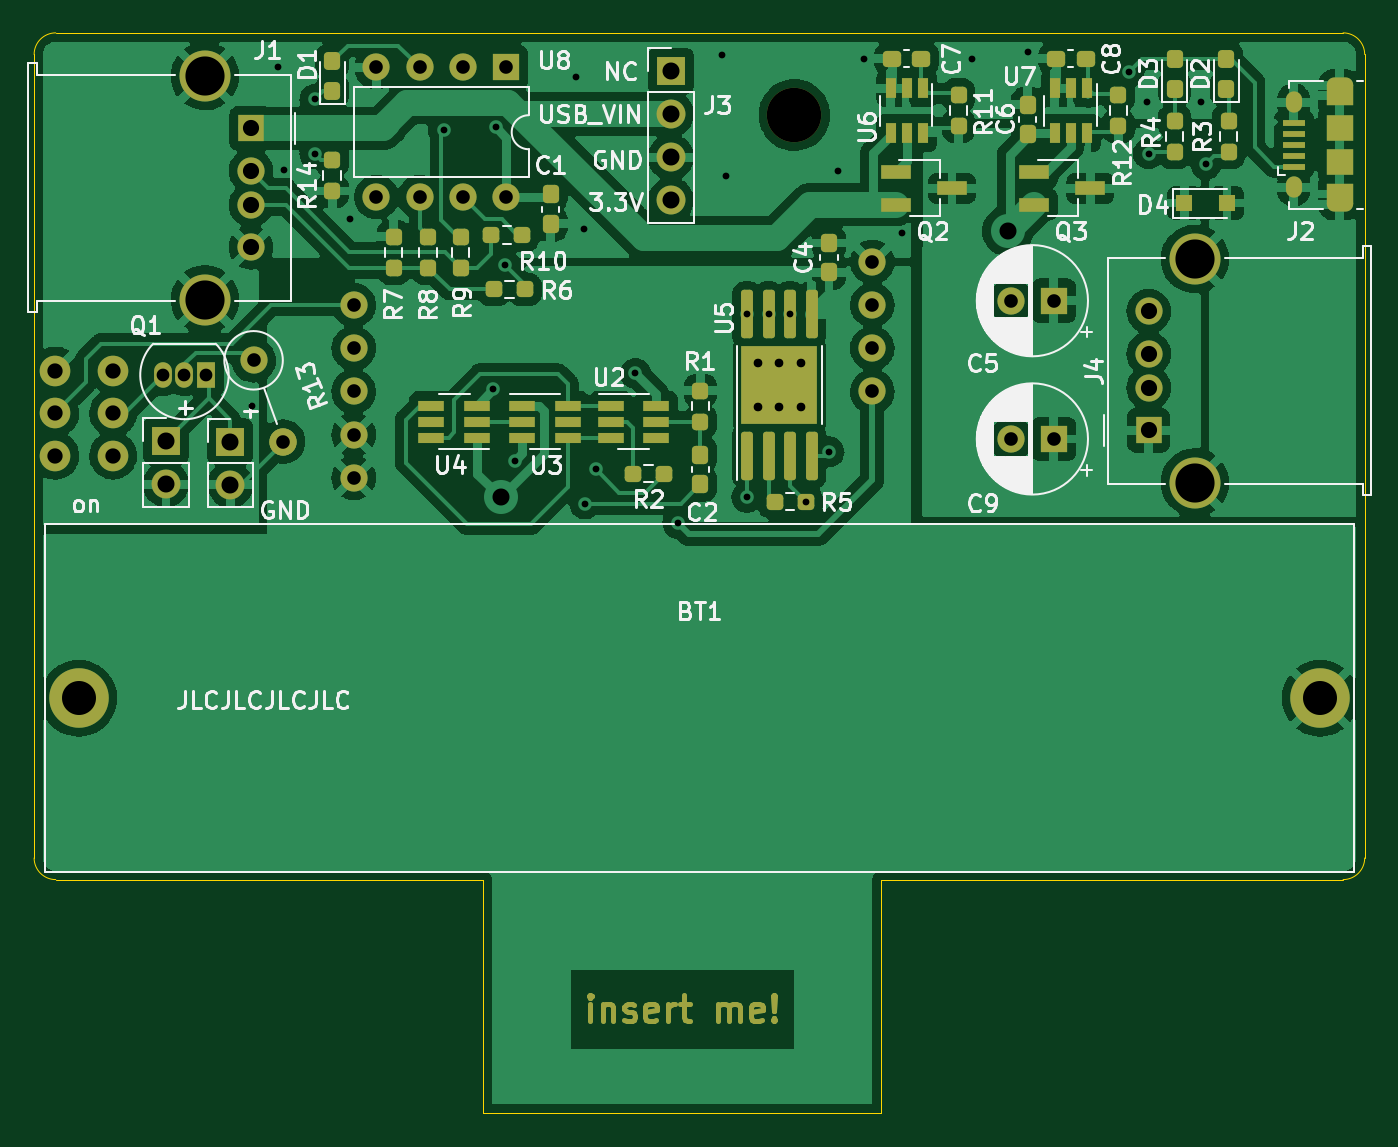
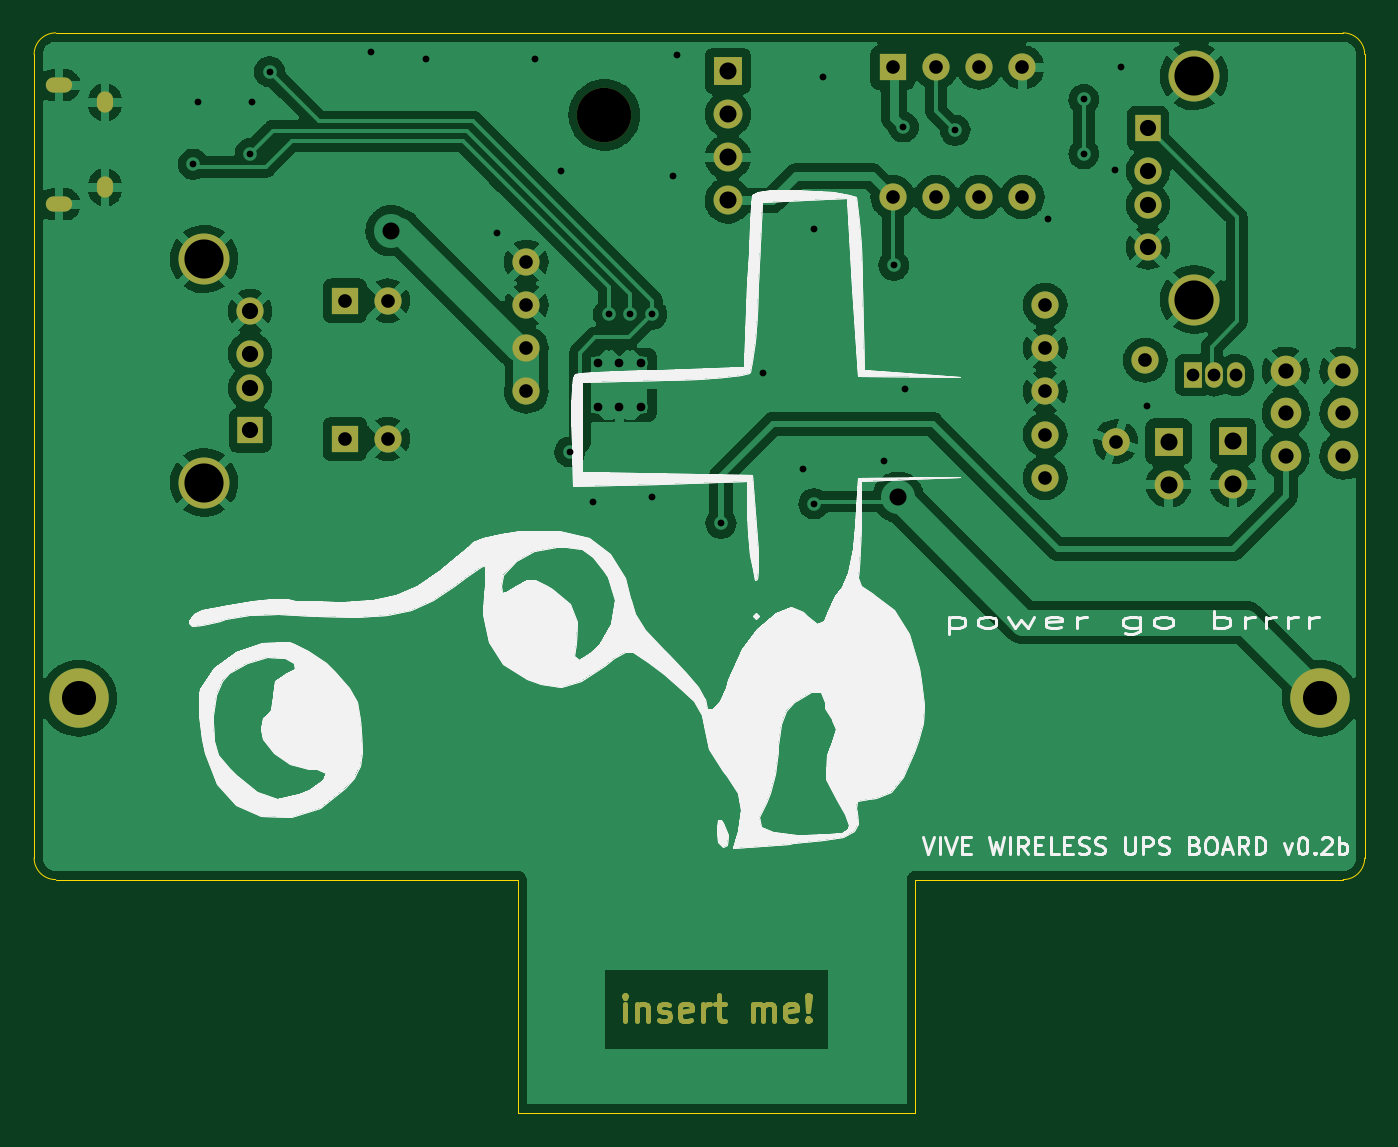
Circuit board: 11 layer files. Board 78.2 x 63.5 mm.
- bottom_copper: vive_ups-B_Cu.gbr (189196 bytes)
- bottom_mask: vive_ups-B_Mask.gbr (5805 bytes)
- paste: vive_ups-B_Paste.gbr (493 bytes)
- bottom_silk: vive_ups-B_Silkscreen.gbr (45155 bytes)
- outline: vive_ups-Edge_Cuts.gbr (1229 bytes)
- top_copper: vive_ups-F_Cu.gbr (243565 bytes)
- top_mask: vive_ups-F_Mask.gbr (10675 bytes)
- paste: vive_ups-F_Paste.gbr (5762 bytes)
- top_silk: vive_ups-F_Silkscreen.gbr (58627 bytes)
- drill: vive_ups-NPTH.drl (387 bytes)
- drill: vive_ups-PTH.drl (2572 bytes)

=== bottom_copper: vive_ups-B_Cu.gbr (189196 bytes, source omitted) ===
=== bottom_mask: vive_ups-B_Mask.gbr ===
%TF.GenerationSoftware,KiCad,Pcbnew,(5.99.0-12305-g62f7a09290)*%
%TF.CreationDate,2021-10-11T18:46:27-07:00*%
%TF.ProjectId,vive_ups,76697665-5f75-4707-932e-6b696361645f,rev?*%
%TF.SameCoordinates,Original*%
%TF.FileFunction,Soldermask,Bot*%
%TF.FilePolarity,Negative*%
%FSLAX46Y46*%
G04 Gerber Fmt 4.6, Leading zero omitted, Abs format (unit mm)*
G04 Created by KiCad (PCBNEW (5.99.0-12305-g62f7a09290)) date 2021-10-11 18:46:27*
%MOMM*%
%LPD*%
G01*
G04 APERTURE LIST*
G04 Aperture macros list*
%AMHorizOval*
0 Thick line with rounded ends*
0 $1 width*
0 $2 $3 position (X,Y) of the first rounded end (center of the circle)*
0 $4 $5 position (X,Y) of the second rounded end (center of the circle)*
0 Add line between two ends*
20,1,$1,$2,$3,$4,$5,0*
0 Add two circle primitives to create the rounded ends*
1,1,$1,$2,$3*
1,1,$1,$4,$5*%
G04 Aperture macros list end*
%ADD10C,0.300000*%
%ADD11R,1.700000X1.700000*%
%ADD12O,1.700000X1.700000*%
%ADD13O,1.050000X1.500000*%
%ADD14R,1.050000X1.500000*%
%ADD15HorizOval,1.600000X0.000000X0.000000X0.000000X0.000000X0*%
%ADD16C,1.600000*%
%ADD17C,3.200000*%
%ADD18R,1.600000X1.600000*%
%ADD19C,1.800000*%
%ADD20O,1.550000X0.890000*%
%ADD21O,0.950000X1.250000*%
%ADD22C,3.500000*%
%ADD23R,1.500000X1.600000*%
%ADD24C,3.000000*%
%ADD25O,1.600000X1.600000*%
G04 APERTURE END LIST*
D10*
X107500857Y-152062571D02*
X107500857Y-151062571D01*
X107500857Y-150562571D02*
X107572285Y-150634000D01*
X107500857Y-150705428D01*
X107429428Y-150634000D01*
X107500857Y-150562571D01*
X107500857Y-150705428D01*
X106786571Y-151062571D02*
X106786571Y-152062571D01*
X106786571Y-151205428D02*
X106715142Y-151134000D01*
X106572285Y-151062571D01*
X106358000Y-151062571D01*
X106215142Y-151134000D01*
X106143714Y-151276857D01*
X106143714Y-152062571D01*
X105500857Y-151991142D02*
X105358000Y-152062571D01*
X105072285Y-152062571D01*
X104929428Y-151991142D01*
X104858000Y-151848285D01*
X104858000Y-151776857D01*
X104929428Y-151634000D01*
X105072285Y-151562571D01*
X105286571Y-151562571D01*
X105429428Y-151491142D01*
X105500857Y-151348285D01*
X105500857Y-151276857D01*
X105429428Y-151134000D01*
X105286571Y-151062571D01*
X105072285Y-151062571D01*
X104929428Y-151134000D01*
X103643714Y-151991142D02*
X103786571Y-152062571D01*
X104072285Y-152062571D01*
X104215142Y-151991142D01*
X104286571Y-151848285D01*
X104286571Y-151276857D01*
X104215142Y-151134000D01*
X104072285Y-151062571D01*
X103786571Y-151062571D01*
X103643714Y-151134000D01*
X103572285Y-151276857D01*
X103572285Y-151419714D01*
X104286571Y-151562571D01*
X102929428Y-152062571D02*
X102929428Y-151062571D01*
X102929428Y-151348285D02*
X102858000Y-151205428D01*
X102786571Y-151134000D01*
X102643714Y-151062571D01*
X102500857Y-151062571D01*
X102215142Y-151062571D02*
X101643714Y-151062571D01*
X102000857Y-150562571D02*
X102000857Y-151848285D01*
X101929428Y-151991142D01*
X101786571Y-152062571D01*
X101643714Y-152062571D01*
X100000857Y-152062571D02*
X100000857Y-151062571D01*
X100000857Y-151205428D02*
X99929428Y-151134000D01*
X99786571Y-151062571D01*
X99572285Y-151062571D01*
X99429428Y-151134000D01*
X99358000Y-151276857D01*
X99358000Y-152062571D01*
X99358000Y-151276857D02*
X99286571Y-151134000D01*
X99143714Y-151062571D01*
X98929428Y-151062571D01*
X98786571Y-151134000D01*
X98715142Y-151276857D01*
X98715142Y-152062571D01*
X97429428Y-151991142D02*
X97572285Y-152062571D01*
X97858000Y-152062571D01*
X98000857Y-151991142D01*
X98072285Y-151848285D01*
X98072285Y-151276857D01*
X98000857Y-151134000D01*
X97858000Y-151062571D01*
X97572285Y-151062571D01*
X97429428Y-151134000D01*
X97358000Y-151276857D01*
X97358000Y-151419714D01*
X98072285Y-151562571D01*
X96715142Y-151919714D02*
X96643714Y-151991142D01*
X96715142Y-152062571D01*
X96786571Y-151991142D01*
X96715142Y-151919714D01*
X96715142Y-152062571D01*
X96715142Y-151491142D02*
X96786571Y-150634000D01*
X96715142Y-150562571D01*
X96643714Y-150634000D01*
X96715142Y-151491142D01*
X96715142Y-150562571D01*
D11*
%TO.C,BZ1*%
X71755000Y-117983000D03*
D12*
X71755000Y-120523000D03*
%TD*%
D13*
%TO.C,Q1*%
X72847200Y-114096800D03*
X71577200Y-114096800D03*
D14*
X74117200Y-114096800D03*
%TD*%
D15*
%TO.C,R13*%
X78648662Y-118006839D03*
D16*
X76911200Y-113233200D03*
%TD*%
D12*
%TO.C,J3*%
X101447600Y-103835200D03*
X101447600Y-101295200D03*
X101447600Y-98755200D03*
D11*
X101447600Y-96215200D03*
%TD*%
D17*
%TO.C,H1*%
X108712000Y-98806000D03*
%TD*%
D16*
%TO.C,C5*%
X121452000Y-109728000D03*
D18*
X123952000Y-109728000D03*
%TD*%
D16*
%TO.C,U9*%
X113294000Y-115062000D03*
X113294000Y-112522000D03*
X113294000Y-109982000D03*
X113294000Y-107442000D03*
X82794000Y-120142000D03*
X82794000Y-117602000D03*
X82794000Y-115062000D03*
X82794000Y-112522000D03*
X82794000Y-109982000D03*
%TD*%
D12*
%TO.C,C3*%
X75539600Y-120548400D03*
D11*
X75539600Y-118008400D03*
%TD*%
D19*
%TO.C,SW1*%
X65254400Y-113832000D03*
X65254400Y-116332000D03*
X65254400Y-118832000D03*
X68654400Y-113832000D03*
X68654400Y-116332000D03*
X68654400Y-118832000D03*
%TD*%
D20*
%TO.C,J2*%
X140771400Y-97058600D03*
X140771400Y-104058600D03*
D21*
X138071400Y-98058600D03*
X138071400Y-103058600D03*
%TD*%
D22*
%TO.C,BT1*%
X139624000Y-133096000D03*
X66624000Y-133096000D03*
%TD*%
D16*
%TO.C,C9*%
X121452000Y-117856000D03*
D18*
X123952000Y-117856000D03*
%TD*%
D16*
%TO.C,J4*%
X129540000Y-110348000D03*
X129540000Y-112848000D03*
X129540000Y-114848000D03*
D23*
X129540000Y-117348000D03*
D24*
X132250000Y-107278000D03*
X132250000Y-120418000D03*
%TD*%
D16*
%TO.C,J1*%
X76751000Y-106590000D03*
X76751000Y-104090000D03*
X76751000Y-102090000D03*
D23*
X76751000Y-99590000D03*
D24*
X74041000Y-109660000D03*
X74041000Y-96520000D03*
%TD*%
D25*
%TO.C,U8*%
X91757500Y-103632000D03*
X84137500Y-96012000D03*
X89217500Y-103632000D03*
X86677500Y-96012000D03*
X86677500Y-103632000D03*
X89217500Y-96012000D03*
X84137500Y-103632000D03*
D18*
X91757500Y-96012000D03*
%TD*%
M02*

=== paste: vive_ups-B_Paste.gbr ===
%TF.GenerationSoftware,KiCad,Pcbnew,(5.99.0-12305-g62f7a09290)*%
%TF.CreationDate,2021-10-11T18:46:27-07:00*%
%TF.ProjectId,vive_ups,76697665-5f75-4707-932e-6b696361645f,rev?*%
%TF.SameCoordinates,Original*%
%TF.FileFunction,Paste,Bot*%
%TF.FilePolarity,Positive*%
%FSLAX46Y46*%
G04 Gerber Fmt 4.6, Leading zero omitted, Abs format (unit mm)*
G04 Created by KiCad (PCBNEW (5.99.0-12305-g62f7a09290)) date 2021-10-11 18:46:27*
%MOMM*%
%LPD*%
G01*
G04 APERTURE LIST*
G04 APERTURE END LIST*
M02*

=== bottom_silk: vive_ups-B_Silkscreen.gbr (45155 bytes, source omitted) ===
=== outline: vive_ups-Edge_Cuts.gbr ===
%TF.GenerationSoftware,KiCad,Pcbnew,(5.99.0-12305-g62f7a09290)*%
%TF.CreationDate,2021-10-11T18:46:27-07:00*%
%TF.ProjectId,vive_ups,76697665-5f75-4707-932e-6b696361645f,rev?*%
%TF.SameCoordinates,Original*%
%TF.FileFunction,Profile,NP*%
%FSLAX46Y46*%
G04 Gerber Fmt 4.6, Leading zero omitted, Abs format (unit mm)*
G04 Created by KiCad (PCBNEW (5.99.0-12305-g62f7a09290)) date 2021-10-11 18:46:27*
%MOMM*%
%LPD*%
G01*
G04 APERTURE LIST*
%TA.AperFunction,Profile*%
%ADD10C,0.050000*%
%TD*%
G04 APERTURE END LIST*
D10*
X113792000Y-157480000D02*
X113792000Y-143764000D01*
X90424000Y-157480000D02*
X113792000Y-157480000D01*
X90424000Y-143764000D02*
X90424000Y-157480000D01*
X140970000Y-143764000D02*
X113792000Y-143764000D01*
X142240000Y-142494000D02*
G75*
G02*
X140970000Y-143764000I-1270000J0D01*
G01*
X65278000Y-143764000D02*
G75*
G02*
X64008000Y-142494000I0J1270000D01*
G01*
X64008000Y-95250000D02*
G75*
G02*
X65278000Y-93980000I1270000J0D01*
G01*
X140970000Y-93980000D02*
G75*
G02*
X142240000Y-95250000I0J-1270000D01*
G01*
X140970000Y-93980000D02*
X65278000Y-93980000D01*
X142240000Y-142494000D02*
X142240000Y-95250000D01*
X65278000Y-143764000D02*
X90424000Y-143764000D01*
X64008000Y-95250000D02*
X64008000Y-142494000D01*
M02*

=== top_copper: vive_ups-F_Cu.gbr (243565 bytes, source omitted) ===
=== top_mask: vive_ups-F_Mask.gbr (10675 bytes, source omitted) ===
=== paste: vive_ups-F_Paste.gbr ===
%TF.GenerationSoftware,KiCad,Pcbnew,(5.99.0-12305-g62f7a09290)*%
%TF.CreationDate,2021-10-11T18:46:27-07:00*%
%TF.ProjectId,vive_ups,76697665-5f75-4707-932e-6b696361645f,rev?*%
%TF.SameCoordinates,Original*%
%TF.FileFunction,Paste,Top*%
%TF.FilePolarity,Positive*%
%FSLAX46Y46*%
G04 Gerber Fmt 4.6, Leading zero omitted, Abs format (unit mm)*
G04 Created by KiCad (PCBNEW (5.99.0-12305-g62f7a09290)) date 2021-10-11 18:46:27*
%MOMM*%
%LPD*%
G01*
G04 APERTURE LIST*
G04 Aperture macros list*
%AMRoundRect*
0 Rectangle with rounded corners*
0 $1 Rounding radius*
0 $2 $3 $4 $5 $6 $7 $8 $9 X,Y pos of 4 corners*
0 Add a 4 corners polygon primitive as box body*
4,1,4,$2,$3,$4,$5,$6,$7,$8,$9,$2,$3,0*
0 Add four circle primitives for the rounded corners*
1,1,$1+$1,$2,$3*
1,1,$1+$1,$4,$5*
1,1,$1+$1,$6,$7*
1,1,$1+$1,$8,$9*
0 Add four rect primitives between the rounded corners*
20,1,$1+$1,$2,$3,$4,$5,0*
20,1,$1+$1,$4,$5,$6,$7,0*
20,1,$1+$1,$6,$7,$8,$9,0*
20,1,$1+$1,$8,$9,$2,$3,0*%
G04 Aperture macros list end*
%ADD10RoundRect,0.237500X0.237500X-0.300000X0.237500X0.300000X-0.237500X0.300000X-0.237500X-0.300000X0*%
%ADD11RoundRect,0.237500X-0.237500X0.250000X-0.237500X-0.250000X0.237500X-0.250000X0.237500X0.250000X0*%
%ADD12R,1.000000X1.000000*%
%ADD13RoundRect,0.237500X0.237500X-0.287500X0.237500X0.287500X-0.237500X0.287500X-0.237500X-0.287500X0*%
%ADD14RoundRect,0.249996X0.680004X-0.705004X0.680004X0.705004X-0.680004X0.705004X-0.680004X-0.705004X0*%
%ADD15RoundRect,0.175000X0.175000X-1.250000X0.175000X1.250000X-0.175000X1.250000X-0.175000X-1.250000X0*%
%ADD16RoundRect,0.237500X-0.250000X-0.237500X0.250000X-0.237500X0.250000X0.237500X-0.250000X0.237500X0*%
%ADD17O,0.950000X1.250000*%
%ADD18R,1.550000X1.200000*%
%ADD19O,1.550000X0.890000*%
%ADD20R,1.550000X1.500000*%
%ADD21R,1.350000X0.400000*%
%ADD22R,1.560000X0.650000*%
%ADD23RoundRect,0.237500X0.237500X-0.250000X0.237500X0.250000X-0.237500X0.250000X-0.237500X-0.250000X0*%
%ADD24R,0.650000X1.220000*%
%ADD25RoundRect,0.237500X0.250000X0.237500X-0.250000X0.237500X-0.250000X-0.237500X0.250000X-0.237500X0*%
%ADD26R,1.800000X0.800000*%
%ADD27RoundRect,0.237500X0.300000X0.237500X-0.300000X0.237500X-0.300000X-0.237500X0.300000X-0.237500X0*%
%ADD28RoundRect,0.237500X-0.237500X0.300000X-0.237500X-0.300000X0.237500X-0.300000X0.237500X0.300000X0*%
G04 APERTURE END LIST*
D10*
%TO.C,C1*%
X94386400Y-103480700D03*
X94386400Y-105205700D03*
%TD*%
D11*
%TO.C,R14*%
X81534000Y-103274500D03*
X81534000Y-101449500D03*
%TD*%
D12*
%TO.C,D4*%
X134142800Y-103987600D03*
X131642800Y-103987600D03*
%TD*%
D13*
%TO.C,D1*%
X81534000Y-95645000D03*
X81534000Y-97395000D03*
%TD*%
D14*
%TO.C,U5*%
X108933000Y-113541000D03*
X106713000Y-113541000D03*
X108933000Y-115821000D03*
X106713000Y-115821000D03*
D15*
X105918000Y-110531000D03*
X107188000Y-110531000D03*
X108458000Y-110531000D03*
X109728000Y-110531000D03*
X109728000Y-118831000D03*
X108458000Y-118831000D03*
X107188000Y-118831000D03*
X105918000Y-118831000D03*
%TD*%
D16*
%TO.C,R10*%
X92720800Y-105867200D03*
X90895800Y-105867200D03*
%TD*%
D17*
%TO.C,J2*%
X138071400Y-98058600D03*
X138071400Y-103058600D03*
D18*
X140771400Y-97658600D03*
X140771400Y-103458600D03*
D19*
X140771400Y-97058600D03*
D20*
X140771400Y-99558600D03*
X140771400Y-101558600D03*
D19*
X140771400Y-104058600D03*
D21*
X138071400Y-99258600D03*
X138071400Y-99908600D03*
X138071400Y-100558600D03*
X138071400Y-101208600D03*
X138071400Y-101858600D03*
%TD*%
D22*
%TO.C,U2*%
X100600500Y-116840000D03*
X100600500Y-115890000D03*
X100600500Y-117790000D03*
X97900500Y-117790000D03*
X97900500Y-116840000D03*
X97900500Y-115890000D03*
%TD*%
D16*
%TO.C,R5*%
X109370500Y-121539000D03*
X107545500Y-121539000D03*
%TD*%
D23*
%TO.C,R4*%
X131064000Y-99163500D03*
X131064000Y-100988500D03*
%TD*%
D11*
%TO.C,R3*%
X134239000Y-100988500D03*
X134239000Y-99163500D03*
%TD*%
D13*
%TO.C,D3*%
X131064000Y-95504000D03*
X131064000Y-97254000D03*
%TD*%
%TO.C,D2*%
X134112000Y-95504000D03*
X134112000Y-97254000D03*
%TD*%
D10*
%TO.C,C4*%
X110744000Y-106325500D03*
X110744000Y-108050500D03*
%TD*%
D22*
%TO.C,U3*%
X95393500Y-116840000D03*
X95393500Y-115890000D03*
X95393500Y-117790000D03*
X92693500Y-117790000D03*
X92693500Y-116840000D03*
X92693500Y-115890000D03*
%TD*%
D24*
%TO.C,U7*%
X125918000Y-99862000D03*
X124968000Y-99862000D03*
X124018000Y-99862000D03*
X124018000Y-97242000D03*
X124968000Y-97242000D03*
X125918000Y-97242000D03*
%TD*%
%TO.C,U6*%
X116266000Y-99862000D03*
X115316000Y-99862000D03*
X114366000Y-99862000D03*
X114366000Y-97242000D03*
X115316000Y-97242000D03*
X116266000Y-97242000D03*
%TD*%
D22*
%TO.C,U4*%
X87359500Y-116840000D03*
X87359500Y-117790000D03*
X87359500Y-115890000D03*
X90059500Y-115890000D03*
X90059500Y-116840000D03*
X90059500Y-117790000D03*
%TD*%
D23*
%TO.C,R12*%
X127762000Y-97639500D03*
X127762000Y-99464500D03*
%TD*%
%TO.C,R11*%
X118364000Y-97639500D03*
X118364000Y-99464500D03*
%TD*%
D11*
%TO.C,R9*%
X89077800Y-107795700D03*
X89077800Y-105970700D03*
%TD*%
%TO.C,R8*%
X87172800Y-107795700D03*
X87172800Y-105970700D03*
%TD*%
D23*
%TO.C,R7*%
X85140800Y-105970700D03*
X85140800Y-107795700D03*
%TD*%
D25*
%TO.C,R6*%
X91035500Y-109067600D03*
X92860500Y-109067600D03*
%TD*%
D16*
%TO.C,R2*%
X101052000Y-119888000D03*
X99227000Y-119888000D03*
%TD*%
D11*
%TO.C,R1*%
X103187500Y-116840000D03*
X103187500Y-115015000D03*
%TD*%
D26*
%TO.C,Q3*%
X126110000Y-103124000D03*
X122810000Y-104074000D03*
X122810000Y-102174000D03*
%TD*%
%TO.C,Q2*%
X117982000Y-103124000D03*
X114682000Y-104074000D03*
X114682000Y-102174000D03*
%TD*%
D27*
%TO.C,C8*%
X124105500Y-95504000D03*
X125830500Y-95504000D03*
%TD*%
%TO.C,C7*%
X114453500Y-95504000D03*
X116178500Y-95504000D03*
%TD*%
D10*
%TO.C,C6*%
X122428000Y-98197500D03*
X122428000Y-99922500D03*
%TD*%
D28*
%TO.C,C2*%
X103187500Y-120496500D03*
X103187500Y-118771500D03*
%TD*%
M02*

=== top_silk: vive_ups-F_Silkscreen.gbr (58627 bytes, source omitted) ===
=== drill: vive_ups-NPTH.drl ===
M48
; DRILL file {KiCad (5.99.0-12305-g62f7a09290)} date Mon Oct 11 18:46:30 2021
; FORMAT={-:-/ absolute / inch / decimal}
; #@! TF.CreationDate,2021-10-11T18:46:30-07:00
; #@! TF.GenerationSoftware,Kicad,Pcbnew,(5.99.0-12305-g62f7a09290)
; #@! TF.FileFunction,NonPlated,1,2,NPTH
FMAT,2
INCH
; #@! TA.AperFunction,NonPlated,NPTH,ComponentDrill
T1C0.1260
%
G90
G05
T1
X4.28Y-3.89
T0
M30

=== drill: vive_ups-PTH.drl ===
M48
; DRILL file {KiCad (5.99.0-12305-g62f7a09290)} date Mon Oct 11 18:46:30 2021
; FORMAT={-:-/ absolute / inch / decimal}
; #@! TF.CreationDate,2021-10-11T18:46:30-07:00
; #@! TF.GenerationSoftware,Kicad,Pcbnew,(5.99.0-12305-g62f7a09290)
; #@! TF.FileFunction,Plated,1,2,PTH
FMAT,2
INCH
; #@! TA.AperFunction,Plated,PTH,ViaDrill
T1C0.0157
; #@! TA.AperFunction,Plated,PTH,ComponentDrill
T2C0.0197
; #@! TA.AperFunction,Plated,PTH,ComponentDrill
T3C0.0201
; #@! TA.AperFunction,Plated,PTH,ComponentDrill
T4C0.0217
; #@! TA.AperFunction,Plated,PTH,ComponentDrill
T5C0.0295
; #@! TA.AperFunction,Plated,PTH,ComponentDrill
T6C0.0315
; #@! TA.AperFunction,Plated,PTH,ComponentDrill
T7C0.0354
; #@! TA.AperFunction,Plated,PTH,ComponentDrill
T8C0.0374
; #@! TA.AperFunction,Plated,PTH,ViaDrill
T9C0.0394
; #@! TA.AperFunction,Plated,PTH,ComponentDrill
T10C0.0394
; #@! TA.AperFunction,Plated,PTH,ComponentDrill
T11C0.0787
; #@! TA.AperFunction,Plated,PTH,ComponentDrill
T12C0.0906
%
G90
G05
T1
X3.024Y-4.564
X3.084Y-3.778
X3.098Y-4.018
X3.17Y-3.854
X3.17Y-3.98
X3.252Y-4.13
X3.468Y-3.925
X3.5831Y-4.5251
X3.588Y-3.918
X3.61Y-4.238
X3.6325Y-4.69
X3.774Y-3.802
X3.794Y-4.154
X3.795Y-4.79
X3.82Y-4.71
X3.912Y-4.488
X4.01Y-4.835
X4.112Y-3.752
X4.122Y-4.032
X4.17Y-4.3516
X4.17Y-4.775
X4.22Y-4.35
X4.27Y-4.3516
X4.3059Y-4.785
X4.36Y-4.67
X4.38Y-4.02
X4.44Y-3.76
X4.528Y-4.164
X4.692Y-3.76
X4.82Y-3.745
X5.055Y-3.79
X5.095Y-3.86
X5.1Y-3.9794
X5.22Y-3.86
X5.232Y-4.004
T3
X4.195Y-4.465
X4.195Y-4.565
X4.245Y-4.465
X4.245Y-4.565
X4.295Y-4.465
X4.295Y-4.565
T5
X2.818Y-4.492
X2.868Y-4.492
X2.918Y-4.492
T6
X3.028Y-4.458
X3.0964Y-4.6459
X3.2596Y-4.33
X3.2596Y-4.43
X3.2596Y-4.53
X3.2596Y-4.63
X3.2596Y-4.73
X3.3125Y-3.78
X3.3125Y-4.08
X3.4125Y-3.78
X3.4125Y-4.08
X3.5125Y-3.78
X3.5125Y-4.08
X3.6125Y-3.78
X3.6125Y-4.08
X4.4604Y-4.23
X4.4604Y-4.33
X4.4604Y-4.43
X4.4604Y-4.53
X4.7816Y-4.32
X4.7816Y-4.64
X4.88Y-4.32
X4.88Y-4.64
T7
X2.5691Y-4.4816
X2.5691Y-4.58
X2.5691Y-4.6784
X2.7029Y-4.4816
X2.7029Y-4.58
X2.7029Y-4.6784
T8
X3.0217Y-3.9209
X3.0217Y-4.0193
X3.0217Y-4.098
X3.0217Y-4.1965
X5.1Y-4.3444
X5.1Y-4.4428
X5.1Y-4.5216
X5.1Y-4.62
T9
X3.6Y-4.775
X4.774Y-4.158
T10
X2.825Y-4.645
X2.825Y-4.745
X2.974Y-4.646
X2.974Y-4.746
X3.994Y-3.788
X3.994Y-3.888
X3.994Y-3.988
X3.994Y-4.088
T11
X2.623Y-5.24
X5.497Y-5.24
T12
X2.915Y-3.8
X2.915Y-4.3173
X5.2067Y-4.2235
X5.2067Y-4.7409
T2
G00X5.5294Y-3.8212
M15
G01X5.555Y-3.8212
M16
G05
G00X5.5294Y-4.0968
M15
G01X5.555Y-4.0968
M16
G05
T4
G00X5.4359Y-3.8665
M15
G01X5.4359Y-3.8547
M16
G05
G00X5.4359Y-4.0633
M15
G01X5.4359Y-4.0515
M16
G05
T0
M30

